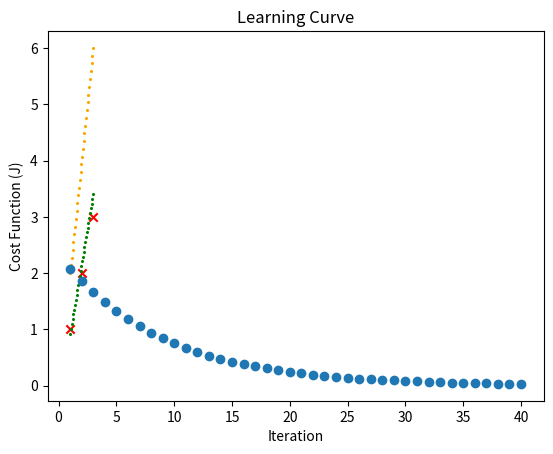

Generate this figure with matplotlib:
import matplotlib.pyplot as plt
import numpy as np

# Compute the Value of the Cost Function:
def CostFunction(x, y, w, b):
    m = len(x)
    Sum_Error = 0
    for i in range(m):
        f_wb = w * x[i] + b
        Error_i = (f_wb - y[i])**2
        Sum_Error = Sum_Error + Error_i
    J = ((1) / (2 * m)) * Sum_Error
    return J

# Compute the Derivative of the Cost Function:
def DerivativeCF(x, y, w, b):
    m = len(x)
    Sum_dJdw = 0
    Sum_dJdb = 0
    for i in range(m):
        f_wb = w * x[i] + b
        dJdw_i = (f_wb - y[i]) * x[i]
        dJdb_i = (f_wb - y[i])
        Sum_dJdw = Sum_dJdw + dJdw_i
        Sum_dJdb = Sum_dJdb + dJdb_i
    return Sum_dJdw, Sum_dJdb

# Training Set:
x_train = np.array([1, 2, 3])        # Input Features
y_train = np.array([1, 2, 3])        # Output Targets

# Parameters:
w = 2                               # Initial Guess of the Parameter
b = 0                               # Initial Guesss of the Parameter

# Linear Regression Model:
x_domain = np.linspace(1, 3, 30)    # Array to make a line
f_wb_plot = w * x_domain + b

# Plotting the model:
plt.scatter(x_train, y_train, marker='x', c='r')
plt.scatter(x_domain, f_wb_plot, s=1.5, c='orange')

# Training Set Size:
m = len(x_train)

# Learning Rate:
alpha = 1e-2

# Gradient Descent
interactions = 40
J_history = []
for i in range (interactions):
    dJdw, dJdb = DerivativeCF(x_train, y_train, w, b)
    w = w - (alpha * dJdw) / (m)
    b = b - (alpha * dJdb) / (m)
    J_history.append(CostFunction(x_train, y_train, w, b))

# Linear Regression Model:
x_domain = np.linspace(1, 3, 30)    # Array to make a line
f_wb_plot = w * x_domain + b

# Model Adjusted with Gradient Descent:
plt.scatter(x_domain, f_wb_plot, s=1.5, c='green')
plt.title('Gradient Descent')
plt.xlabel('x')
plt.ylabel('y')
plt.show()

# Learning Curve:
x_lc_domain = np.linspace(1, interactions, interactions)
plt.scatter(x_lc_domain, J_history)
plt.title('Learning Curve')
plt.xlabel('Iteration')
plt.ylabel('Cost Function (J)')
plt.show()